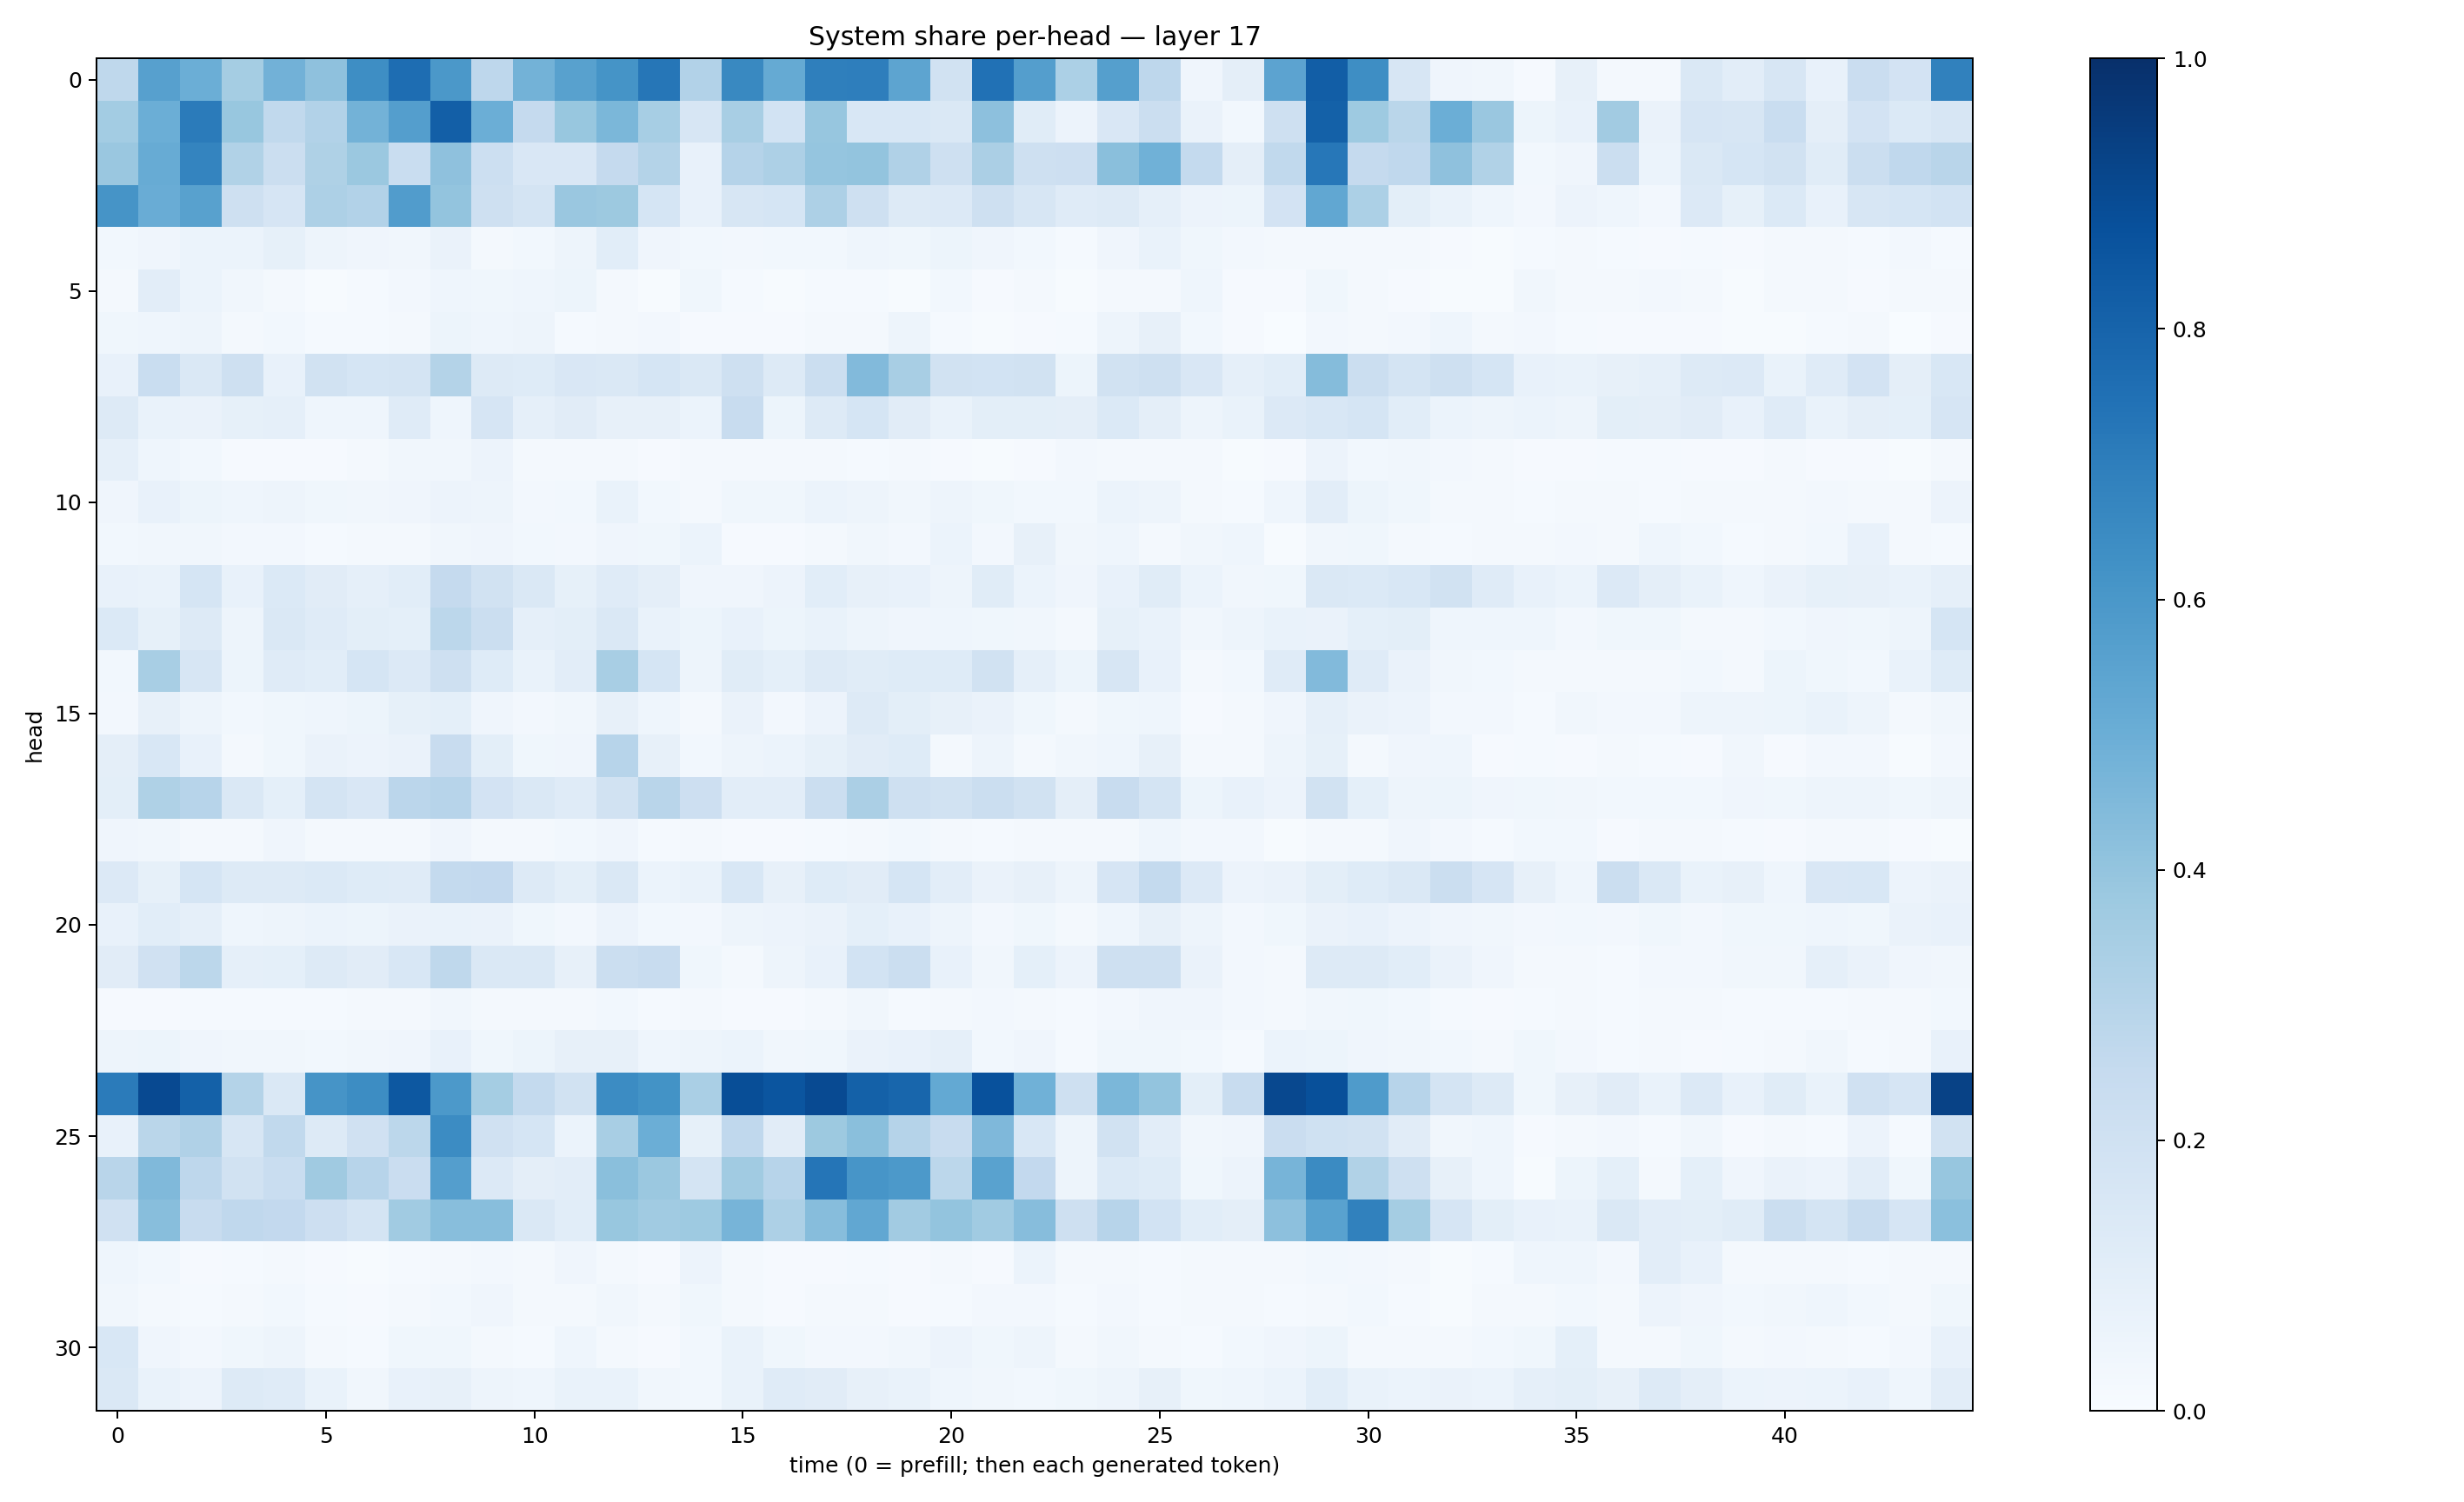

Values plotted in this chart, from the file beside it:
0.27160445, 0.56063944, 0.4990655, 0.35162297, 0.48435035, 0.4102563, 0.6385647, 0.7618108, 0.59480155, 0.27441734, 0.47783408, 0.5550468, 0.61500895, 0.72919375, 0.30952922, 0.6601357, 0.51758957, 0.6942015, 0.6989705, 0.54108584, 0.19208644, 0.7466909, 0.56856585, 0.33017683
0.3562, 0.4983, 0.7078, 0.3893, 0.2633, 0.3112, 0.4804, 0.5684, 0.8181, 0.4967, 0.2513, 0.3896, 0.4576, 0.3471, 0.1573, 0.34, 0.1841, 0.3928, 0.154, 0.1545, 0.1442, 0.4145, 0.1154, 0.05631
0.3862, 0.5096, 0.6733, 0.3157, 0.226, 0.3218, 0.3809, 0.2308, 0.4107, 0.2175, 0.1487, 0.1485, 0.251, 0.3053, 0.07559, 0.3019, 0.3246, 0.3968, 0.4022, 0.3197, 0.2098, 0.3348, 0.2099, 0.2139
0.6123, 0.5056, 0.5559, 0.2109, 0.1642, 0.3276, 0.3123, 0.5779, 0.4005, 0.2076, 0.1737, 0.3864, 0.3755, 0.1709, 0.07775, 0.1581, 0.1709, 0.3276, 0.2089, 0.1303, 0.1332, 0.2094, 0.1638, 0.1187
0.02981, 0.04282, 0.05933, 0.06191, 0.08213, 0.04713, 0.04096, 0.03387, 0.06271, 0.02049, 0.02967, 0.04891, 0.1093, 0.03929, 0.02822, 0.02574, 0.02852, 0.02896, 0.04438, 0.03663, 0.0515, 0.03936, 0.03059, 0.01476
0.01881, 0.1044, 0.06136, 0.03215, 0.02179, 0.006358, 0.0118, 0.02529, 0.04619, 0.03643, 0.04461, 0.05172, 0.02254, 0.007358, 0.03532, 0.01518, 0.006337, 0.0133, 0.01483, 0.006766, 0.02966, 0.01022, 0.01772, 0.007288
0.03635, 0.04446, 0.04776, 0.01567, 0.02867, 0.01177, 0.0142, 0.01942, 0.05429, 0.04512, 0.04928, 0.01409, 0.02312, 0.0251, 0.009166, 0.007937, 0.01132, 0.01965, 0.02109, 0.0498, 0.01269, 0.005354, 0.008812, 0.0125
0.07409, 0.2308, 0.1416, 0.2082, 0.07079, 0.1938, 0.1683, 0.1756, 0.307, 0.1295, 0.1249, 0.1489, 0.1462, 0.1687, 0.1475, 0.2038, 0.1297, 0.2224, 0.4417, 0.3436, 0.192, 0.1855, 0.1944, 0.05094
0.1254, 0.06811, 0.06508, 0.08576, 0.08929, 0.04527, 0.04439, 0.1192, 0.04608, 0.1661, 0.08783, 0.1106, 0.08069, 0.07899, 0.05998, 0.2373, 0.05129, 0.1311, 0.1692, 0.1119, 0.06866, 0.1008, 0.0981, 0.09417
0.08793, 0.04679, 0.0309, 0.008451, 0.0084, 0.01172, 0.01842, 0.03194, 0.0338, 0.05835, 0.01714, 0.01662, 0.02304, 0.009221, 0.01679, 0.02303, 0.021, 0.02238, 0.01185, 0.01853, 0.009224, 0.006264, 0.008308, 0.02502
0.04245, 0.07739, 0.05319, 0.04472, 0.04838, 0.03586, 0.03458, 0.04024, 0.05813, 0.05059, 0.02551, 0.03089, 0.06914, 0.02754, 0.02084, 0.03892, 0.03576, 0.06009, 0.05048, 0.03418, 0.0473, 0.03623, 0.029, 0.03077
0.02741, 0.03367, 0.03411, 0.02634, 0.026, 0.01196, 0.01918, 0.02202, 0.03415, 0.04146, 0.03001, 0.02732, 0.04288, 0.03898, 0.06231, 0.01047, 0.008359, 0.02012, 0.03185, 0.02575, 0.05883, 0.02728, 0.07906, 0.03225
0.07739, 0.06851, 0.1695, 0.0769, 0.1406, 0.1117, 0.08864, 0.1081, 0.251, 0.1883, 0.1434, 0.08288, 0.1186, 0.09696, 0.04083, 0.04206, 0.05756, 0.1057, 0.07864, 0.07174, 0.04754, 0.1157, 0.05894, 0.03934
0.1392, 0.08406, 0.1304, 0.04702, 0.1438, 0.118, 0.1011, 0.09211, 0.2805, 0.2201, 0.08955, 0.09839, 0.1421, 0.06647, 0.05306, 0.0714, 0.05418, 0.06662, 0.04729, 0.03944, 0.04444, 0.03853, 0.03223, 0.01874
0.03001, 0.3413, 0.164, 0.05184, 0.1188, 0.1083, 0.1687, 0.1338, 0.2078, 0.1237, 0.06681, 0.102, 0.343, 0.1691, 0.05008, 0.1167, 0.09102, 0.1304, 0.1144, 0.1231, 0.124, 0.1943, 0.08794, 0.05294
0.02455, 0.07995, 0.04822, 0.02781, 0.03685, 0.04546, 0.05318, 0.08285, 0.0934, 0.0406, 0.02374, 0.03261, 0.08142, 0.04677, 0.01615, 0.06476, 0.02459, 0.05793, 0.1259, 0.1013, 0.08005, 0.06436, 0.03896, 0.01574
0.09529, 0.1544, 0.07138, 0.01695, 0.03658, 0.063, 0.05747, 0.06356, 0.2403, 0.09881, 0.03898, 0.04047, 0.2943, 0.07899, 0.02895, 0.05035, 0.05938, 0.08398, 0.1121, 0.1223, 0.02199, 0.04752, 0.01822, 0.03491
0.09821, 0.322, 0.2954, 0.1423, 0.09334, 0.1733, 0.1509, 0.2842, 0.2937, 0.1814, 0.1457, 0.1186, 0.1944, 0.2902, 0.2124, 0.1032, 0.1017, 0.2232, 0.3335, 0.2078, 0.1891, 0.2218, 0.1949, 0.09462
0.03913, 0.0315, 0.0171, 0.01739, 0.0406, 0.02144, 0.02192, 0.02176, 0.0424, 0.02168, 0.02304, 0.02988, 0.04199, 0.01522, 0.01907, 0.01163, 0.01036, 0.01252, 0.02064, 0.02916, 0.01577, 0.01306, 0.01605, 0.01754
0.1329, 0.0826, 0.1683, 0.1275, 0.1293, 0.1387, 0.1225, 0.1199, 0.2562, 0.2614, 0.129, 0.1012, 0.1463, 0.06043, 0.06853, 0.1541, 0.08131, 0.1237, 0.1095, 0.1694, 0.1046, 0.06446, 0.08092, 0.0478
0.07809, 0.1067, 0.08707, 0.04619, 0.0494, 0.05963, 0.05154, 0.06481, 0.06731, 0.06416, 0.03815, 0.02687, 0.05782, 0.03102, 0.02569, 0.04821, 0.05807, 0.06588, 0.09178, 0.07223, 0.0504, 0.02575, 0.03679, 0.02285
0.1123, 0.1959, 0.2789, 0.08809, 0.09197, 0.1278, 0.1103, 0.1541, 0.2721, 0.1448, 0.1452, 0.07966, 0.2252, 0.2403, 0.03632, 0.02138, 0.04737, 0.07622, 0.1854, 0.2236, 0.07349, 0.03388, 0.09151, 0.0573
0.009954, 0.009301, 0.01277, 0.0145, 0.01511, 0.01337, 0.0167, 0.02098, 0.03493, 0.02228, 0.01621, 0.01911, 0.0307, 0.0134, 0.01568, 0.0103, 0.01034, 0.02148, 0.03155, 0.01429, 0.01825, 0.02536, 0.0219, 0.0134
0.04943, 0.0535, 0.04114, 0.03262, 0.03471, 0.03034, 0.0348, 0.0418, 0.07533, 0.03586, 0.05286, 0.08139, 0.0798, 0.04424, 0.0505, 0.06001, 0.03156, 0.03814, 0.06422, 0.07127, 0.08748, 0.02907, 0.0415, 0.01446
0.7078, 0.9003, 0.8096, 0.3055, 0.1413, 0.6117, 0.6444, 0.8451, 0.5932, 0.3516, 0.2553, 0.1929, 0.6454, 0.6184, 0.3382, 0.883, 0.859, 0.8954, 0.8123, 0.7928, 0.521, 0.872, 0.4864, 0.2098
0.07146, 0.286, 0.3168, 0.1583, 0.2633, 0.1308, 0.198, 0.2775, 0.6451, 0.1971, 0.1709, 0.0593, 0.3404, 0.497, 0.08422, 0.269, 0.1112, 0.3788, 0.4255, 0.3017, 0.2364, 0.4498, 0.1531, 0.04986
0.2891, 0.4465, 0.2773, 0.1926, 0.233, 0.3677, 0.2967, 0.2292, 0.5676, 0.1351, 0.09568, 0.1044, 0.4244, 0.3805, 0.1776, 0.3661, 0.2942, 0.7312, 0.6059, 0.5914, 0.2811, 0.5534, 0.2592, 0.04995
0.1976, 0.4264, 0.2411, 0.2671, 0.2585, 0.2129, 0.172, 0.3633, 0.4289, 0.4288, 0.143, 0.1093, 0.3878, 0.3644, 0.3745, 0.4712, 0.3246, 0.4302, 0.5303, 0.3625, 0.4001, 0.3638, 0.4304, 0.2037
0.04331, 0.03074, 0.008461, 0.01335, 0.01776, 0.00838, 0.006541, 0.01178, 0.02226, 0.02679, 0.01581, 0.04025, 0.0219, 0.0111, 0.05817, 0.02227, 0.01153, 0.01131, 0.01425, 0.007877, 0.01605, 0.008009, 0.06204, 0.01762
0.03501, 0.02327, 0.01504, 0.01864, 0.02817, 0.01258, 0.0116, 0.01739, 0.02807, 0.04238, 0.01891, 0.02112, 0.03496, 0.01883, 0.03648, 0.02153, 0.008423, 0.01824, 0.02029, 0.01024, 0.01494, 0.0236, 0.02615, 0.01361
0.1532, 0.04158, 0.02464, 0.03675, 0.04695, 0.02122, 0.01273, 0.03894, 0.0372, 0.02216, 0.01492, 0.04649, 0.01659, 0.01068, 0.03039, 0.06698, 0.0354, 0.02518, 0.02624, 0.03284, 0.05843, 0.03829, 0.04817, 0.02098
0.1465, 0.06885, 0.05555, 0.127, 0.1208, 0.0691, 0.03379, 0.07811, 0.07861, 0.05075, 0.04566, 0.06759, 0.06855, 0.03195, 0.02952, 0.0694, 0.1179, 0.1097, 0.07847, 0.06677, 0.04684, 0.03212, 0.02919, 0.03642
